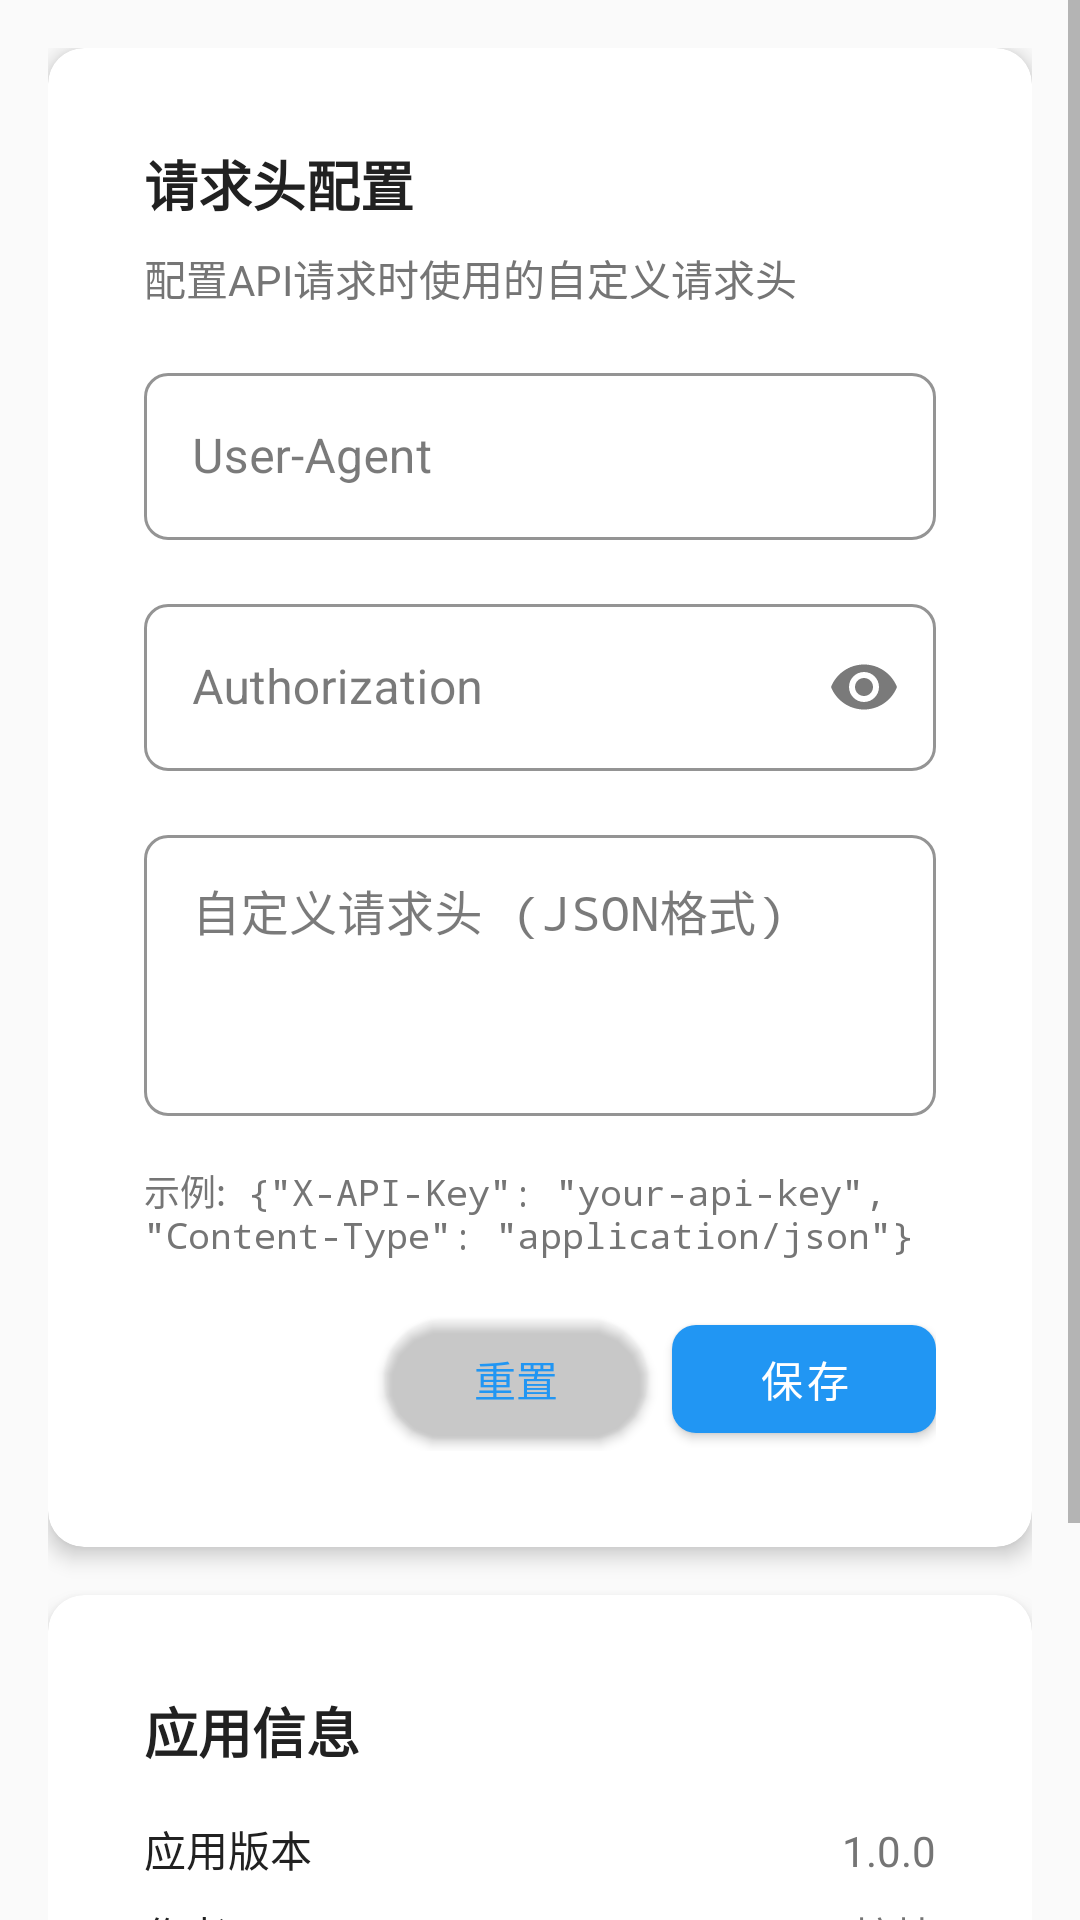

Layout XML and referenced resources for this Android screen:
<!-- AndroidManifest.xml: application theme Theme.Zeapi -->
<!-- res/layout/fragment_settings.xml -->
<?xml version="1.0" encoding="utf-8"?>
<ScrollView xmlns:android="http://schemas.android.com/apk/res/android"
    xmlns:app="http://schemas.android.com/apk/res-auto"
    android:layout_width="match_parent"
    android:layout_height="match_parent"
    android:fillViewport="true">

    <LinearLayout
        android:layout_width="match_parent"
        android:layout_height="wrap_content"
        android:orientation="vertical"
        android:padding="@dimen/default_margin">

        
        <com.google.android.material.card.MaterialCardView
            android:layout_width="match_parent"
            android:layout_height="wrap_content"
            android:layout_marginBottom="@dimen/default_margin"
            app:cardCornerRadius="12dp"
            app:cardElevation="4dp">

            <LinearLayout
                android:layout_width="match_parent"
                android:layout_height="wrap_content"
                android:orientation="vertical"
                android:padding="@dimen/default_margin">

                <TextView
                    android:layout_width="match_parent"
                    android:layout_height="wrap_content"
                    android:text="请求头配置"
                    android:textSize="18sp"
                    android:textStyle="bold"
                    android:textColor="@color/primary_text"
                    android:layout_marginBottom="8dp" />

                <TextView
                    android:layout_width="match_parent"
                    android:layout_height="wrap_content"
                    android:text="配置API请求时使用的自定义请求头"
                    android:textSize="14sp"
                    android:textColor="@color/secondary_text"
                    android:layout_marginBottom="16dp" />

                
                <com.google.android.material.textfield.TextInputLayout
                    android:layout_width="match_parent"
                    android:layout_height="wrap_content"
                    android:layout_marginBottom="16dp"
                    android:hint="User-Agent"
                    app:boxStrokeColor="@color/primary"
                    app:hintTextColor="@color/primary">

                    <com.google.android.material.textfield.TextInputEditText
                        android:id="@+id/editTextUserAgent"
                        android:layout_width="match_parent"
                        android:layout_height="wrap_content"
                        android:inputType="text"
                        android:maxLines="3" />

                </com.google.android.material.textfield.TextInputLayout>

                
                <com.google.android.material.textfield.TextInputLayout
                    android:layout_width="match_parent"
                    android:layout_height="wrap_content"
                    android:layout_marginBottom="16dp"
                    android:hint="Authorization"
                    app:boxStrokeColor="@color/primary"
                    app:hintTextColor="@color/primary"
                    app:endIconMode="password_toggle">

                    <com.google.android.material.textfield.TextInputEditText
                        android:id="@+id/editTextAuthorization"
                        android:layout_width="match_parent"
                        android:layout_height="wrap_content"
                        android:inputType="textPassword"
                        android:maxLines="3" />

                </com.google.android.material.textfield.TextInputLayout>

                
                <com.google.android.material.textfield.TextInputLayout
                    android:layout_width="match_parent"
                    android:layout_height="wrap_content"
                    android:layout_marginBottom="16dp"
                    android:hint="自定义请求头 (JSON格式)"
                    app:boxStrokeColor="@color/primary"
                    app:hintTextColor="@color/primary">

                    <com.google.android.material.textfield.TextInputEditText
                        android:id="@+id/editTextCustomHeaders"
                        android:layout_width="match_parent"
                        android:layout_height="wrap_content"
                        android:inputType="textMultiLine"
                        android:minLines="3"
                        android:maxLines="8"
                        android:gravity="top"
                        android:fontFamily="monospace" />

                </com.google.android.material.textfield.TextInputLayout>

                <TextView
                    android:layout_width="match_parent"
                    android:layout_height="wrap_content"
                    android:text="示例: {&quot;X-API-Key&quot;: &quot;your-api-key&quot;, &quot;Content-Type&quot;: &quot;application/json&quot;}"
                    android:textSize="12sp"
                    android:textColor="@color/secondary_text"
                    android:fontFamily="monospace"
                    android:layout_marginBottom="16dp" />

                
                <LinearLayout
                    android:layout_width="match_parent"
                    android:layout_height="wrap_content"
                    android:orientation="horizontal"
                    android:gravity="end">

                    <com.google.android.material.button.MaterialButton
                        android:id="@+id/buttonReset"
                        android:layout_width="wrap_content"
                        android:layout_height="wrap_content"
                        android:text="重置"
                        android:layout_marginEnd="8dp"
                        style="@style/Widget.Material3.Button.TextButton" />

                    <com.google.android.material.button.MaterialButton
                        android:id="@+id/buttonSave"
                        android:layout_width="wrap_content"
                        android:layout_height="wrap_content"
                        android:text="保存" />

                </LinearLayout>

            </LinearLayout>

        </com.google.android.material.card.MaterialCardView>

        
        <com.google.android.material.card.MaterialCardView
            android:layout_width="match_parent"
            android:layout_height="wrap_content"
            android:layout_marginBottom="@dimen/default_margin"
            app:cardCornerRadius="12dp"
            app:cardElevation="4dp">

            <LinearLayout
                android:layout_width="match_parent"
                android:layout_height="wrap_content"
                android:orientation="vertical"
                android:padding="@dimen/default_margin">

                <TextView
                    android:layout_width="match_parent"
                    android:layout_height="wrap_content"
                    android:text="应用信息"
                    android:textSize="18sp"
                    android:textStyle="bold"
                    android:textColor="@color/primary_text"
                    android:layout_marginBottom="16dp" />

                
                <LinearLayout
                    android:layout_width="match_parent"
                    android:layout_height="wrap_content"
                    android:orientation="horizontal"
                    android:layout_marginBottom="8dp">

                    <TextView
                        android:layout_width="0dp"
                        android:layout_height="wrap_content"
                        android:layout_weight="1"
                        android:text="应用版本"
                        android:textSize="14sp"
                        android:textColor="@color/primary_text" />

                    <TextView
                        android:id="@+id/textViewVersion"
                        android:layout_width="wrap_content"
                        android:layout_height="wrap_content"
                        android:text="1.0.0"
                        android:textSize="14sp"
                        android:textColor="@color/secondary_text" />

                </LinearLayout>

                
                <LinearLayout
                    android:layout_width="match_parent"
                    android:layout_height="wrap_content"
                    android:orientation="horizontal"
                    android:layout_marginBottom="8dp">

                    <TextView
                        android:layout_width="0dp"
                        android:layout_height="wrap_content"
                        android:layout_weight="1"
                        android:text="作者"
                        android:textSize="14sp"
                        android:textColor="@color/primary_text" />

                    <TextView
                        android:layout_width="wrap_content"
                        android:layout_height="wrap_content"
                        android:text="柠枺"
                        android:textSize="14sp"
                        android:textColor="@color/secondary_text" />

                </LinearLayout>

                
                <LinearLayout
                    android:id="@+id/layoutGitHub"
                    android:layout_width="match_parent"
                    android:layout_height="wrap_content"
                    android:orientation="horizontal"
                    android:layout_marginBottom="8dp"
                    android:background="?attr/selectableItemBackground"
                    android:clickable="true"
                    android:focusable="true"
                    android:padding="8dp">

                    <TextView
                        android:layout_width="0dp"
                        android:layout_height="wrap_content"
                        android:layout_weight="1"
                        android:text="GitHub"
                        android:textSize="14sp"
                        android:textColor="@color/primary_text" />

                    <TextView
                        android:layout_width="wrap_content"
                        android:layout_height="wrap_content"
                        android:text="leemwood/zeapi"
                        android:textSize="14sp"
                        android:textColor="@color/primary" />

                </LinearLayout>

                
                <LinearLayout
                    android:id="@+id/layoutEmail"
                    android:layout_width="match_parent"
                    android:layout_height="wrap_content"
                    android:orientation="horizontal"
                    android:background="?attr/selectableItemBackground"
                    android:clickable="true"
                    android:focusable="true"
                    android:padding="8dp">

                    <TextView
                        android:layout_width="0dp"
                        android:layout_height="wrap_content"
                        android:layout_weight="1"
                        android:text="联系邮箱"
                        android:textSize="14sp"
                        android:textColor="@color/primary_text" />

                    <TextView
                        android:layout_width="wrap_content"
                        android:layout_height="wrap_content"
                        android:text="3436464181@qq.com"
                        android:textSize="14sp"
                        android:textColor="@color/primary" />

                </LinearLayout>

            </LinearLayout>

        </com.google.android.material.card.MaterialCardView>

    </LinearLayout>

</ScrollView>
<!-- resources referenced by this layout -->
<resources>
  <color name="primary">#2196F3</color>
  <color name="primary_text">#212121</color>
  <color name="secondary_text">#757575</color>
  <dimen name="default_margin">16dp</dimen>
  <color name="primary_variant">#1976D2</color>
  <color name="white">#FFFFFF</color>
  <color name="secondary">#03DAC6</color>
  <color name="secondary_variant">#018786</color>
  <color name="black">#000000</color>
  <color name="background">#FAFAFA</color>
  <color name="surface">#FFFFFF</color>
  <color name="text_primary">#212121</color>
  <color name="error">#B00020</color>
  <color name="text_secondary">#757575</color>
  <style name="ToolbarStyle" parent="Widget.MaterialComponents.Toolbar.Primary">
          <item name="android:background">@color/primary</item>
          <item name="titleTextColor">@color/white</item>
          <item name="subtitleTextColor">@color/white</item>
          <item name="android:elevation">@dimen/elevation_toolbar</item>
      </style>
  <style name="CardViewStyle" parent="Widget.MaterialComponents.CardView">
          <item name="cardCornerRadius">@dimen/corner_radius_card</item>
          <item name="cardElevation">@dimen/elevation_card</item>
          <item name="cardBackgroundColor">@color/surface</item>
          <item name="android:layout_margin">@dimen/margin_medium</item>
          <item name="contentPadding">@dimen/padding_card</item>
      </style>
  <style name="BottomNavigationStyle" parent="Widget.MaterialComponents.BottomNavigationView">
          <item name="android:background">@color/surface</item>
          <item name="itemIconTint">@color/bottom_nav_color</item>
          <item name="itemTextColor">@color/bottom_nav_color</item>
          <item name="android:elevation">@dimen/elevation_bottom_nav</item>
          <item name="labelVisibilityMode">labeled</item>
      </style>
  <style name="FabStyle" parent="Widget.MaterialComponents.FloatingActionButton">
          <item name="android:layout_margin">@dimen/margin_large</item>
          <item name="backgroundTint">@color/primary</item>
          <item name="tint">@color/white</item>
          <item name="elevation">@dimen/elevation_fab</item>
      </style>
  <style name="ProgressBarStyle" parent="Widget.MaterialComponents.CircularProgressIndicator">
          <item name="android:layout_width">@dimen/progress_size</item>
          <item name="android:layout_height">@dimen/progress_size</item>
          <item name="indicatorColor">@color/primary</item>
          <item name="trackColor">@color/primary_light</item>
      </style>
  <dimen name="elevation_toolbar">4dp</dimen>
  <dimen name="button_height">48dp</dimen>
  <dimen name="text_size_button">14sp</dimen>
  <dimen name="corner_radius_button">8dp</dimen>
  <dimen name="margin_medium">16dp</dimen>
  <dimen name="margin_small">8dp</dimen>
  <dimen name="elevation_button">2dp</dimen>
  <color name="primary_light">#BBDEFB</color>
  <dimen name="corner_radius_card">12dp</dimen>
  <dimen name="elevation_card">4dp</dimen>
  <dimen name="padding_card">16dp</dimen>
  <dimen name="corner_radius_input">8dp</dimen>
  <dimen name="elevation_bottom_nav">8dp</dimen>
  <dimen name="margin_large">24dp</dimen>
  <dimen name="elevation_fab">6dp</dimen>
  <dimen name="progress_size">48dp</dimen>
</resources>
